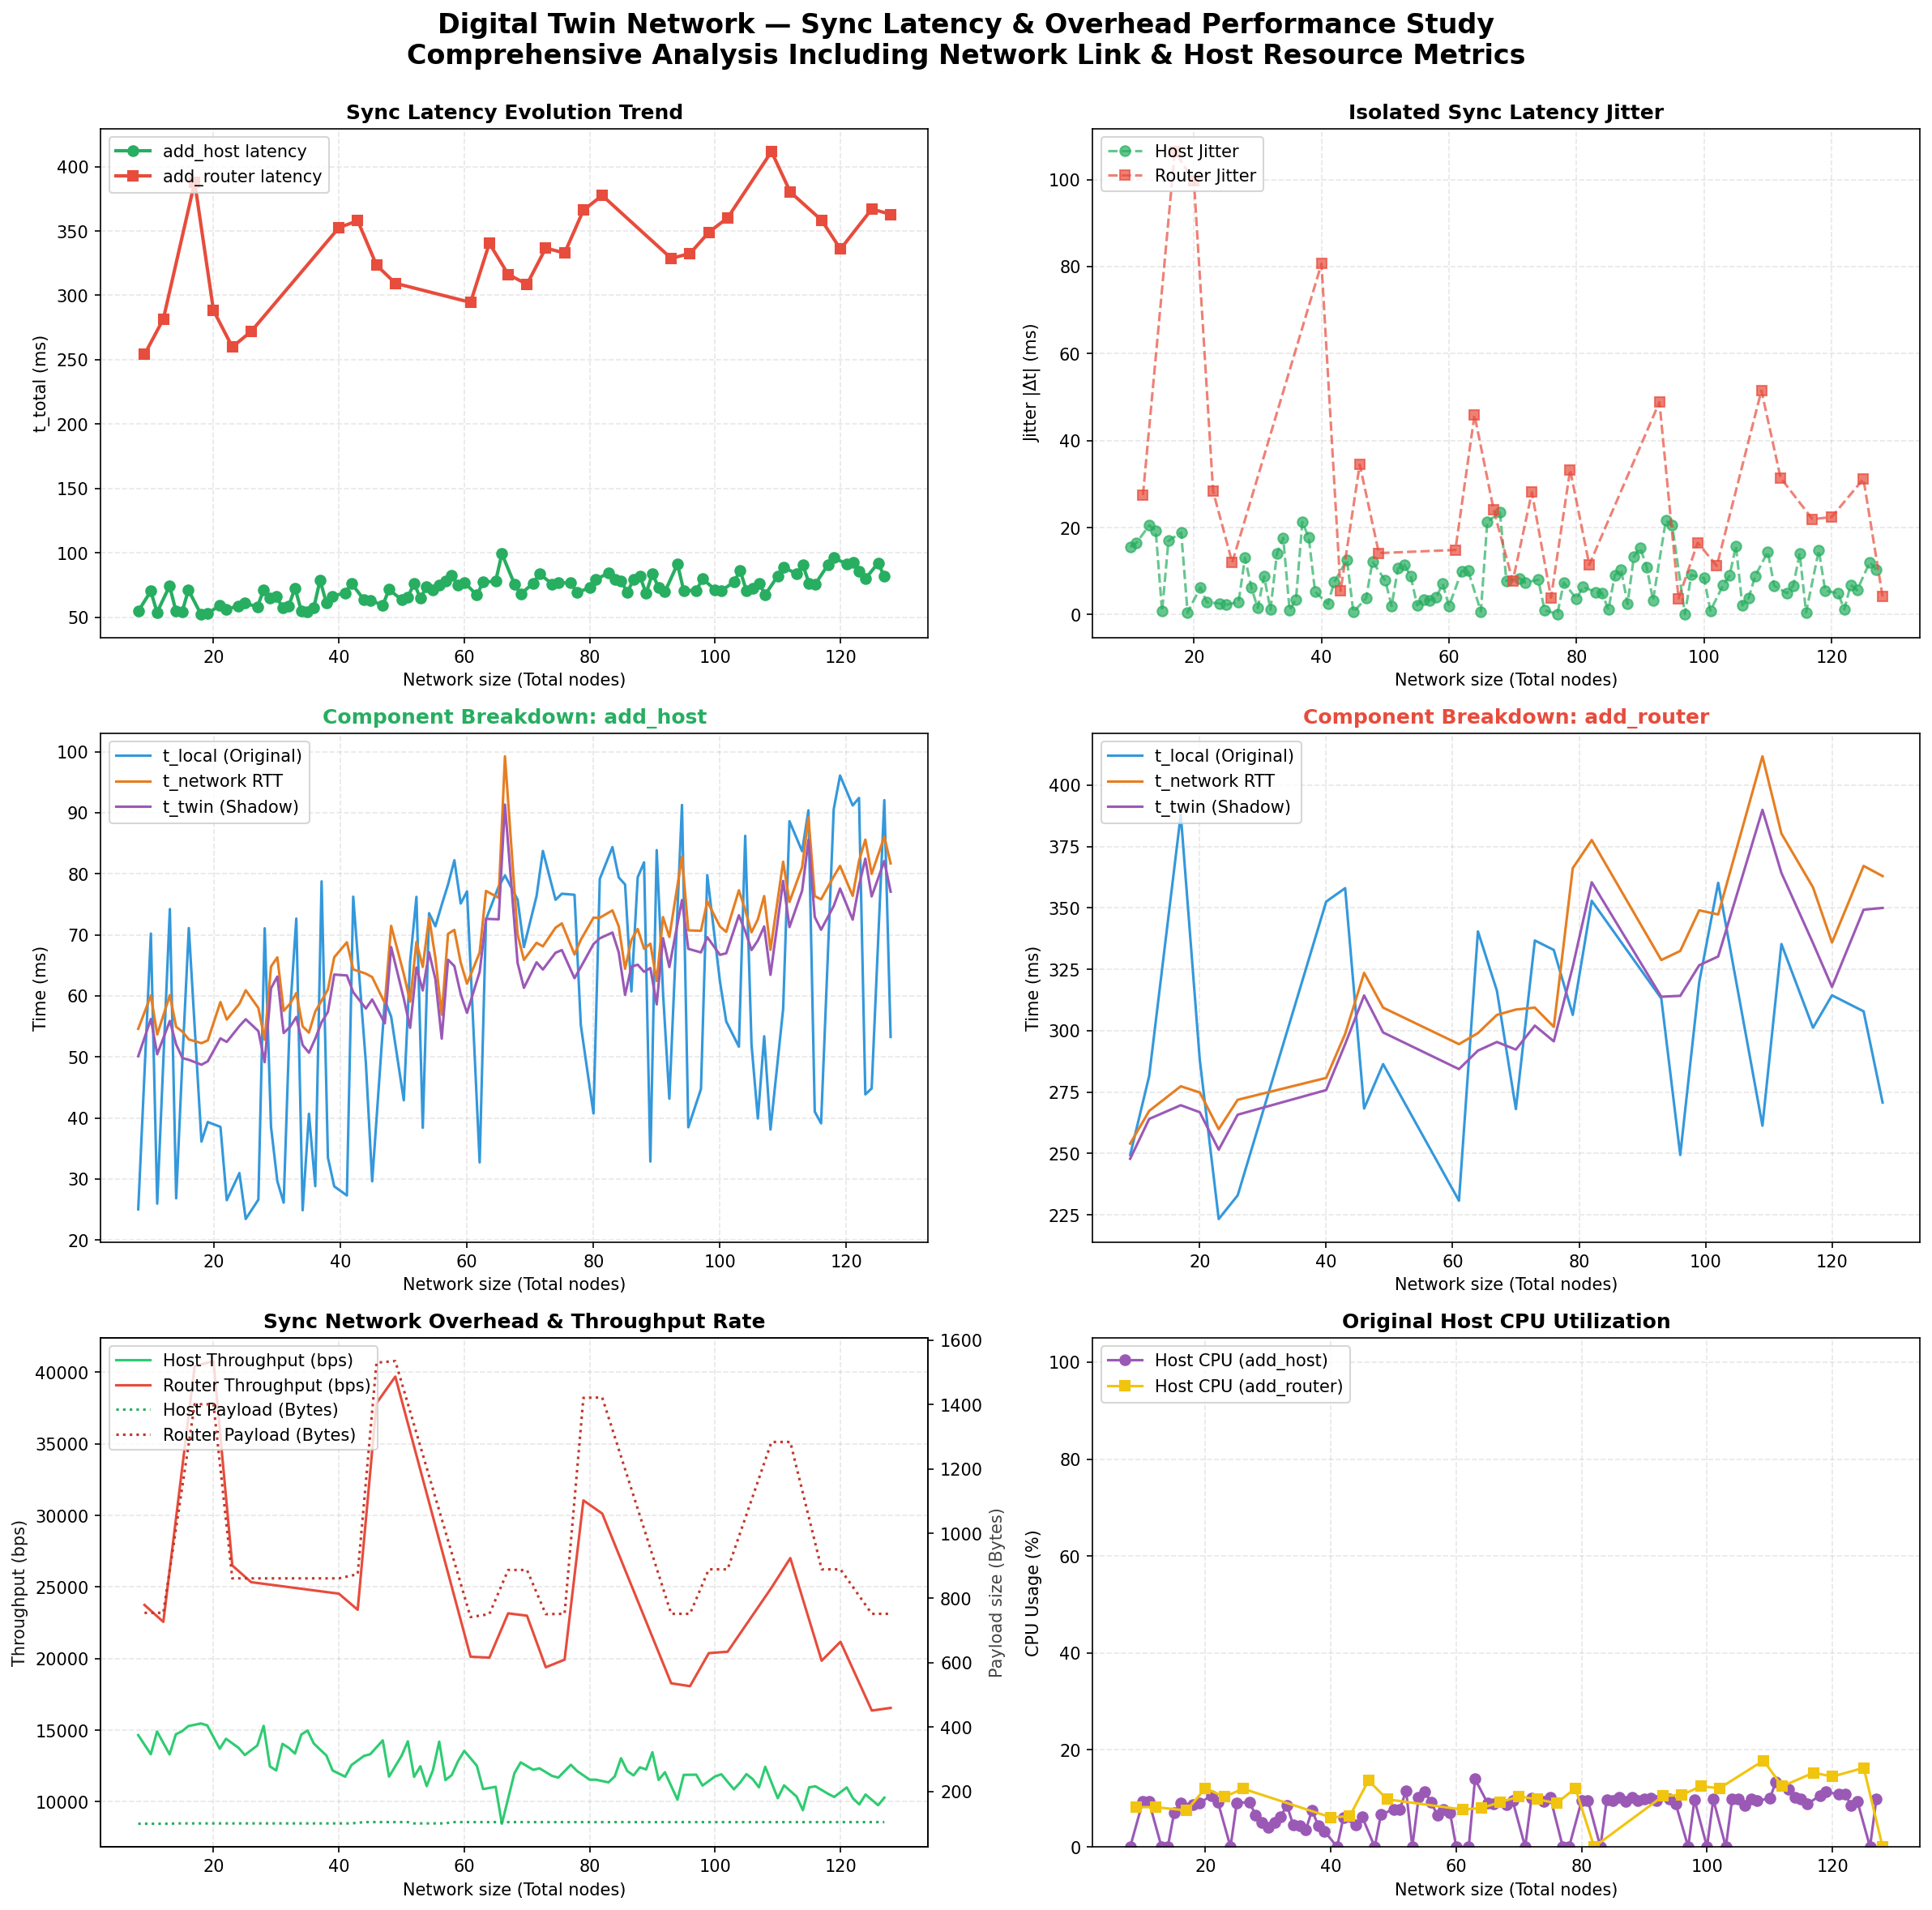

Values plotted in this chart, from the file beside it:
op_type, op_name, n_nodes, t_local_ms, t_network_ms, t_twin_ms, t_total_ms, payload_bytes, throughput_bps, cpu_percent, error
host, h6, 8, 25.04, 54.6, 50.11, 54.6, 100, 14652, 0.0, 
router, r3, 9, 249.4, 254.1, 247.9, 254.1, 754, 23742, 8.2, 
host, h7, 10, 70.2, 60.06, 56.21, 70.2, 100, 13320, 9.3, 
host, h8, 11, 25.96, 53.67, 50.43, 53.67, 100, 14906, 9.3, 
router, r4, 12, 281.5, 267.3, 264.1, 281.5, 754, 22564, 8.2, 
host, h9, 13, 74.22, 60.12, 55.89, 74.22, 100, 13307, 0.0, 
host, h10, 14, 26.83, 54.92, 52.02, 54.92, 101, 14712, 0.0, 
host, h11, 15, 49.86, 54.13, 49.8, 54.13, 101, 14927, 7.0, 
host, h12, 16, 71.1, 52.86, 49.52, 71.1, 101, 15286, 9.0, 
router, r5, 17, 388, 277.4, 269.7, 388, 1401, 40408, 7.5, 
host, h13, 18, 36.13, 52.24, 48.72, 52.24, 101, 15467, 8.7, 
host, h14, 19, 39.33, 52.7, 49.28, 52.7, 101, 15332, 9.0, 
router, r6, 20, 288.3, 274.9, 266.8, 288.3, 1401, 40779, 12.1, 
host, h15, 21, 38.54, 58.98, 53.03, 58.98, 101, 13700, 10.6, 
host, h16, 22, 26.53, 56.12, 52.45, 56.12, 101, 14398, 9.2, 
router, r7, 23, 223.3, 259.9, 251.6, 259.9, 861, 26502, 10.3, 
host, h17, 24, 30.97, 58.69, 55.05, 58.69, 101, 13767, 0.0, 
host, h18, 25, 23.45, 60.92, 56.17, 60.92, 101, 13263, 9.1, 
router, r8, 26, 233, 271.9, 265.8, 271.9, 861, 25336, 12.0, 
host, h19, 27, 26.62, 58.0, 54.22, 58.0, 101, 13931, 9.2, 
host, h20, 28, 71.06, 52.81, 49.13, 71.06, 101, 15300, 6.6, 
host, h21, 29, 38.54, 64.8, 61.23, 64.8, 101, 12469, 5.0, 
host, h22, 30, 29.63, 66.3, 63.15, 66.3, 101, 12187, 4.0, 
host, h23, 31, 26.13, 57.54, 53.91, 57.54, 101, 14042, 5.0, 
host, h24, 32, 57.2, 58.7, 54.9, 58.7, 101, 13765, 6.2, 
host, h25, 33, 72.66, 60.45, 56.53, 72.66, 101, 13366, 8.6, 
host, h26, 34, 24.88, 55.0, 51.94, 55.0, 101, 14691, 4.5, 
host, h27, 35, 40.68, 53.97, 50.68, 53.97, 101, 14971, 4.3, 
host, h28, 36, 28.83, 57.44, 53.0, 57.44, 101, 14067, 3.5, 
host, h29, 37, 78.75, 59.21, 55.68, 78.75, 101, 13646, 7.5, 
host, h30, 38, 33.5, 61.04, 57.37, 61.04, 101, 13237, 4.4, 
host, h31, 39, 28.79, 66.32, 63.48, 66.32, 101, 12183, 3.2, 
router, r9, 40, 352.5, 280.8, 275.8, 352.5, 861, 24532, 6.1, 
host, h32, 41, 27.3, 68.77, 63.34, 68.77, 101, 11749, 0.0, 
host, h33, 42, 76.24, 64.33, 60.6, 76.24, 101, 12560, 6.0, 
router, r10, 43, 358, 298.7, 294.5, 358, 874, 23407, 6.3, 
host, h34, 44, 49.06, 63.63, 57.92, 63.63, 105, 13201, 4.5, 
host, h35, 45, 29.62, 63.07, 59.4, 63.07, 105, 13319, 6.2, 
router, r11, 46, 268.3, 323.5, 314.3, 323.5, 1530, 37834, 13.7, 
host, h36, 47, 59.28, 58.8, 55.5, 59.28, 105, 14286, 0.0, 
host, h37, 48, 56.6, 71.46, 67.98, 71.46, 105, 11755, 6.7, 
router, r12, 49, 286.4, 309.4, 299.3, 309.4, 1535, 39692, 9.8, 
host, h38, 50, 42.89, 63.59, 59.57, 63.59, 105, 13210, 7.7, 
host, h39, 51, 65.59, 59.06, 54.76, 65.59, 105, 14223, 7.7, 
host, h40, 52, 76.21, 68.83, 64.63, 76.21, 101, 11739, 11.6, 
host, h41, 53, 38.39, 64.74, 60.88, 64.74, 101, 12481, 0.0, 
host, h42, 54, 73.54, 72.83, 67.13, 73.54, 101, 11094, 10.2, 
host, h43, 55, 71.39, 66.21, 62.71, 71.39, 101, 12204, 11.3, 
host, h44, 56, 74.91, 56.9, 52.99, 74.91, 101, 14200, 9.2, 
host, h45, 57, 78.23, 70.16, 65.91, 78.23, 101, 11517, 6.5, 
host, h46, 58, 82.21, 70.8, 64.87, 82.21, 105, 11864, 7.7, 
host, h47, 59, 75.12, 65.46, 60.28, 75.12, 105, 12832, 7.1, 
host, h48, 60, 77.1, 61.98, 57.21, 77.1, 105, 13553, 0.0, 
router, r13, 61, 230.8, 294.5, 284.4, 294.5, 741, 20128, 7.7, 
host, h49, 62, 32.72, 67.09, 63.93, 67.09, 105, 12520, 0.0, 
host, h50, 63, 72.51, 77.18, 72.61, 77.18, 105, 10884, 14.0, 
router, r14, 64, 340.4, 299, 291.9, 340.4, 750, 20066, 8.0, 
host, h51, 65, 77.91, 76.06, 72.53, 77.91, 105, 11044, 9.0, 
host, h52, 66, 79.72, 99.23, 91.32, 99.23, 105, 8465, 8.9, 
router, r15, 67, 316.3, 306.4, 295.4, 316.3, 887, 23158, 9.2, 
... 61 more rows
